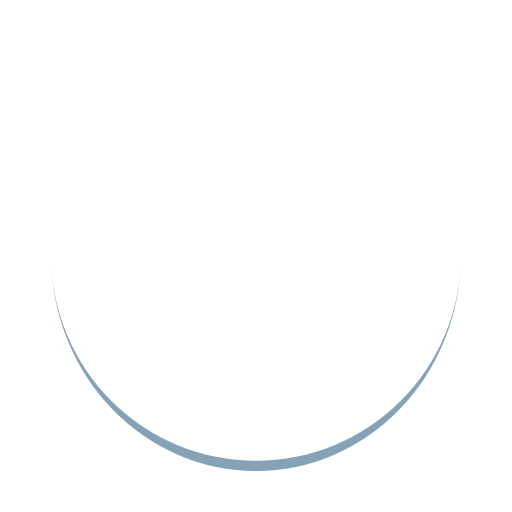
t = 0.00 s
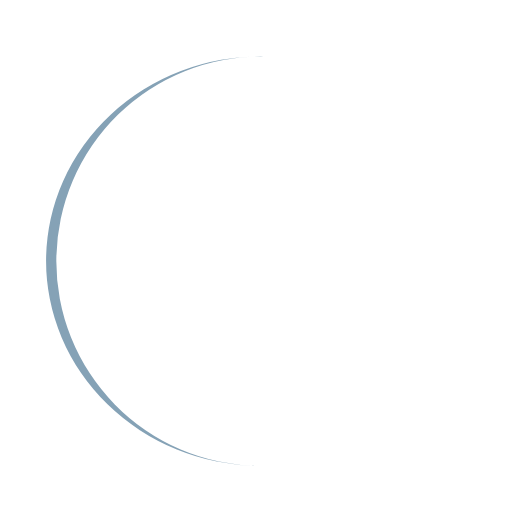
t = 0.06 s
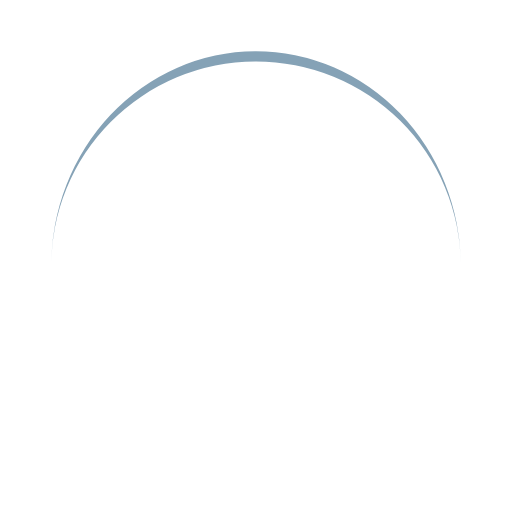
t = 0.12 s
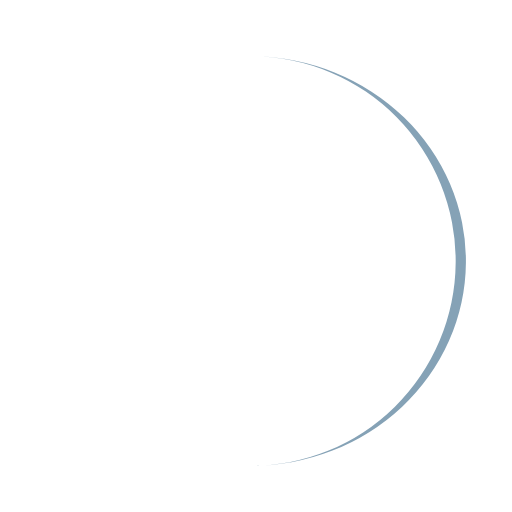
t = 0.19 s

The animated SVG that drew these frames (rendered in a browser with its animation timeline set to each time). Animation: 1 SMIL element (animateTransform=1); one cycle of 0.25 s, repeats indefinitely.

<?xml version="1.0" encoding="utf-8"?>
<svg xmlns="http://www.w3.org/2000/svg" xmlns:xlink="http://www.w3.org/1999/xlink" style="margin: auto; background: rgb(255, 255, 255); display: block; shape-rendering: auto;" width="50px" height="50px" viewBox="0 0 100 100" preserveAspectRatio="xMidYMid">
<path d="M10 50A40 40 0 0 0 90 50A40 42 0 0 1 10 50" fill="#85a2b6" stroke="none">
  <animateTransform attributeName="transform" type="rotate" dur="0.24630541871921185s" repeatCount="indefinite" keyTimes="0;1" values="0 50 51;360 50 51"></animateTransform>
</path>
<!-- [ldio] generated by https://loading.io/ --></svg>